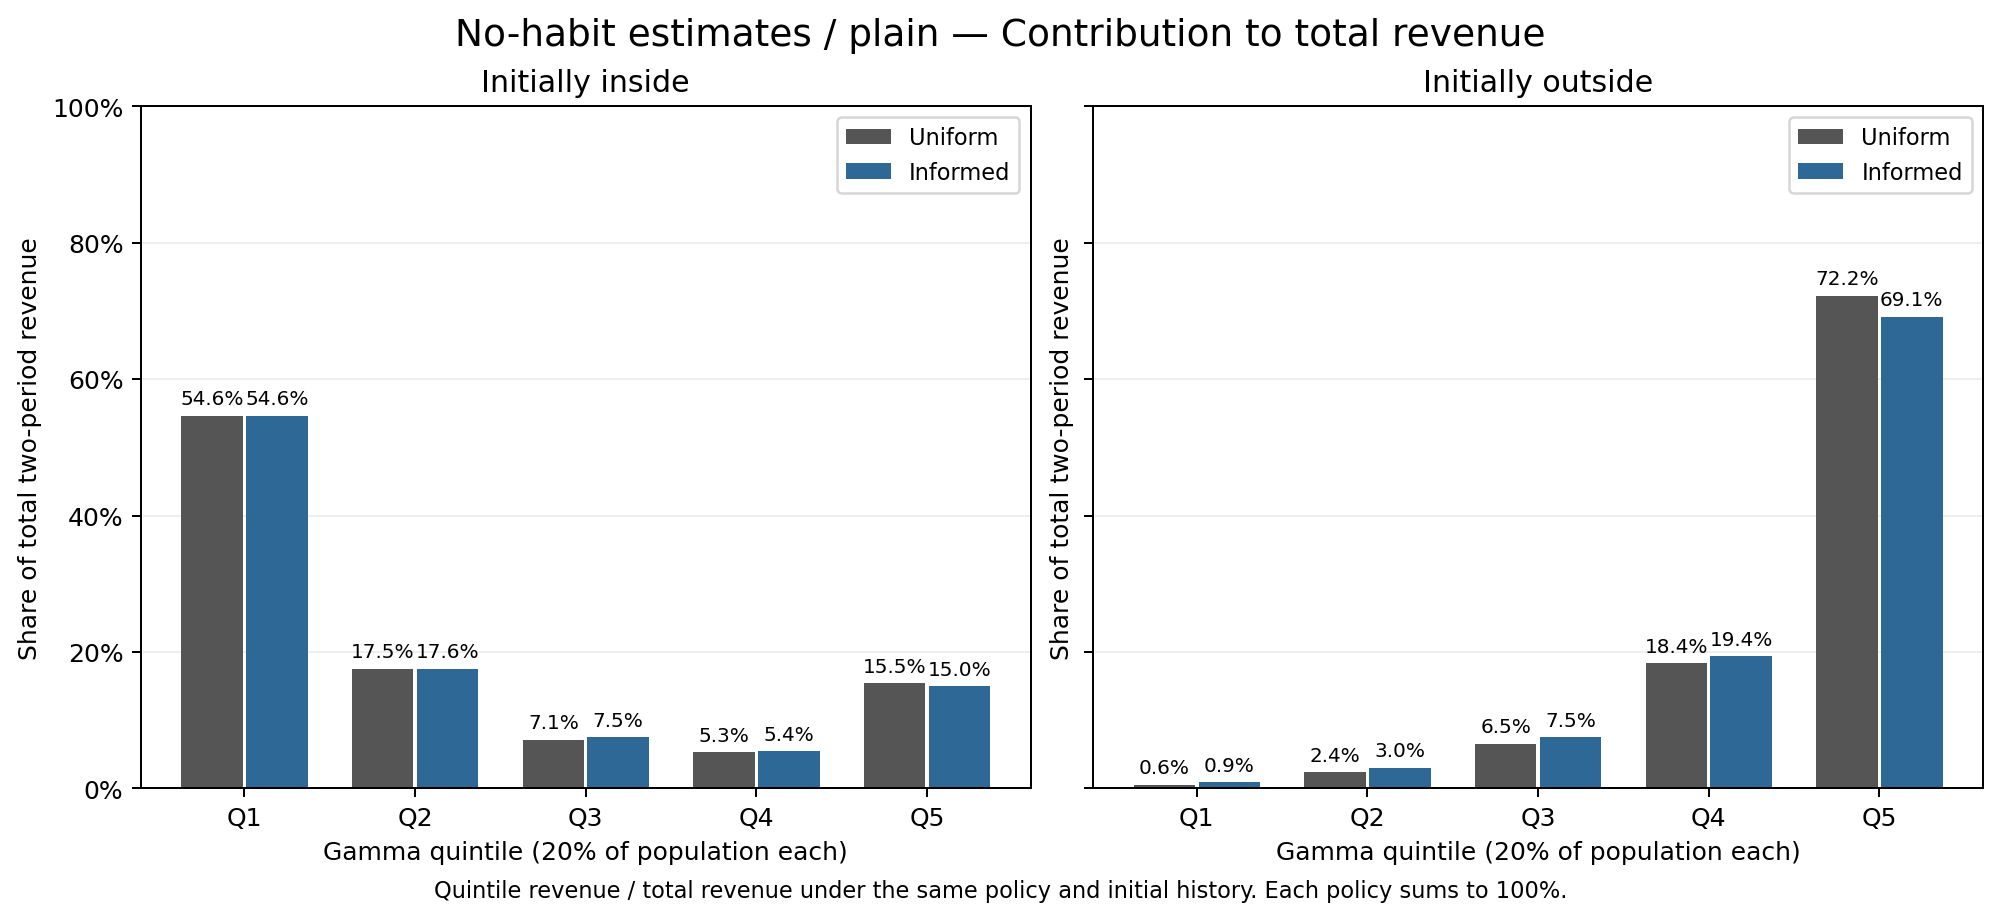

Data behind this chart, as committed beside it:
exercise, h0, regime, group, revenue_contribution, total_revenue, contribution_pct
No-habit estimates / plain, 0, common, bin_1, 0.0003806, 0.06696, 0.5685
No-habit estimates / plain, 0, common, bin_2, 0.001574, 0.06696, 2.351
No-habit estimates / plain, 0, common, bin_3, 0.004377, 0.06696, 6.536
No-habit estimates / plain, 0, common, bin_4, 0.01231, 0.06696, 18.38
No-habit estimates / plain, 0, common, bin_5, 0.04832, 0.06696, 72.16
No-habit estimates / plain, 0, informed, bin_1, 0.0006442, 0.07062, 0.9122
No-habit estimates / plain, 0, informed, bin_2, 0.002127, 0.07062, 3.013
No-habit estimates / plain, 0, informed, bin_3, 0.005326, 0.07062, 7.543
No-habit estimates / plain, 0, informed, bin_4, 0.0137, 0.07062, 19.4
No-habit estimates / plain, 0, informed, bin_5, 0.04882, 0.07062, 69.13
No-habit estimates / plain, j, common, bin_1, 0.1081, 0.198, 54.61
No-habit estimates / plain, j, common, bin_2, 0.03467, 0.198, 17.51
No-habit estimates / plain, j, common, bin_3, 0.01412, 0.198, 7.133
No-habit estimates / plain, j, common, bin_4, 0.01047, 0.198, 5.29
No-habit estimates / plain, j, common, bin_5, 0.0306, 0.198, 15.46
No-habit estimates / plain, j, informed, bin_1, 0.1128, 0.2066, 54.58
No-habit estimates / plain, j, informed, bin_2, 0.03631, 0.2066, 17.57
No-habit estimates / plain, j, informed, bin_3, 0.01544, 0.2066, 7.473
No-habit estimates / plain, j, informed, bin_4, 0.01121, 0.2066, 5.426
No-habit estimates / plain, j, informed, bin_5, 0.03089, 0.2066, 14.95
